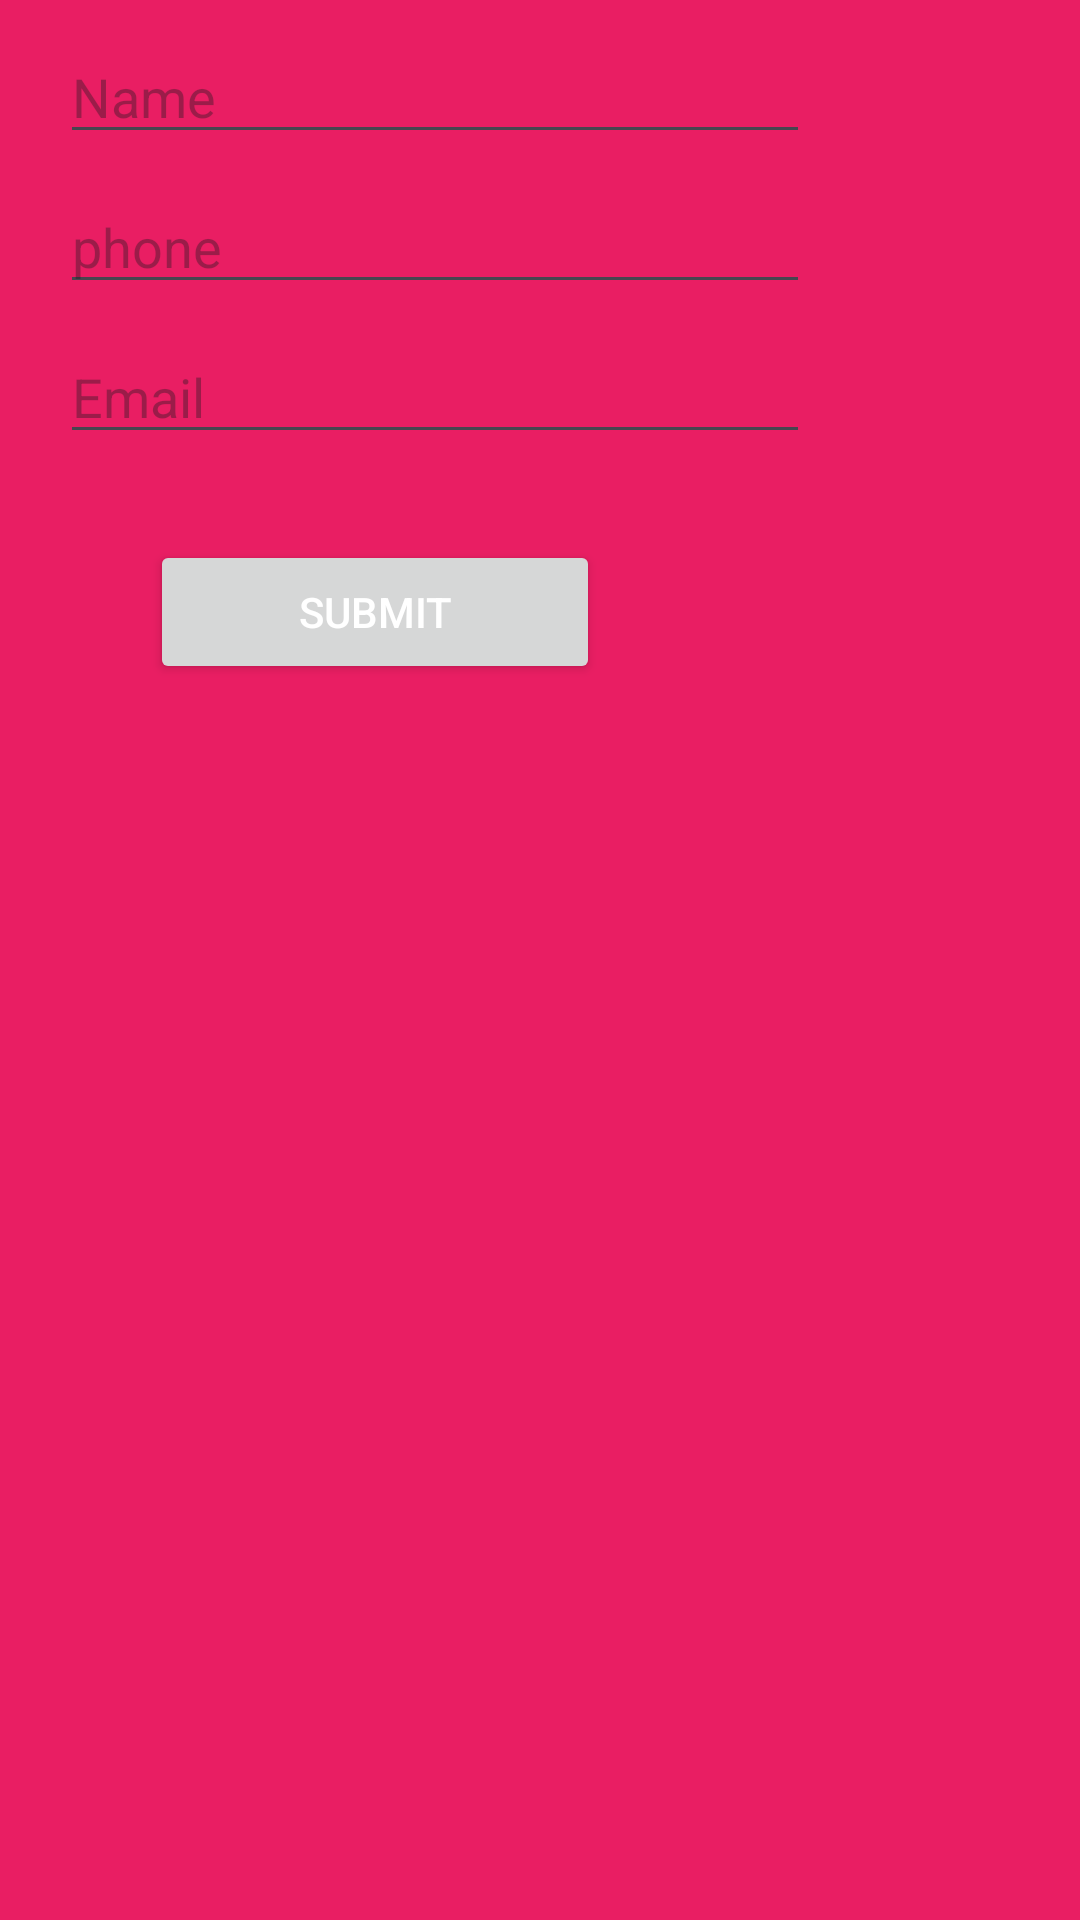

This screen was rendered from an Android layout file. Write that file and the resources it references.
<!-- AndroidManifest.xml: application theme Theme.BottonNavication -->
<!-- res/layout/fragment_second.xml -->
<?xml version="1.0" encoding="utf-8"?>
<FrameLayout xmlns:android="http://schemas.android.com/apk/res/android"
    xmlns:tools="http://schemas.android.com/tools"
    android:layout_width="match_parent"
    android:layout_height="match_parent"
    android:background="#E91E63"
    android:orientation="vertical"
    tools:context=".SecondFragment">
   <EditText
       android:layout_marginLeft="20sp"
       android:layout_marginTop="110dp"
       android:layout_width="250dp"
       android:layout_height="wrap_content"
       android:hint="Email"/>
    <EditText
        android:layout_marginLeft="20sp"
        android:layout_marginTop="60sp"
        android:layout_width="250dp"
        android:layout_height="wrap_content"

        android:hint="phone"/>
    <EditText

        android:layout_marginLeft="20sp"
        android:layout_marginTop="10dp"
        android:layout_width="250dp"
        android:layout_height="wrap_content"
        android:hint="Name"/>
<Button

    android:layout_marginTop="180dp"
    android:layout_width="150dp"
    android:layout_height="wrap_content"
    android:textColor="@color/white"
    android:layout_marginLeft="50sp"
    android:text="Submit"/>
</FrameLayout>
<!-- resources referenced by this layout -->
<resources>
  <style name="Theme.BottonNavication" parent="Base.Theme.BottonNavication" />
  <style name="Base.Theme.BottonNavication" parent="Theme.Material3.DayNight.NoActionBar">
          
          
      </style>
  <!-- not gathered from this repository: default colours our renderer supplied (Android Studio template values) -->
  <color name="white">#FFFFFFFF</color>
</resources>
